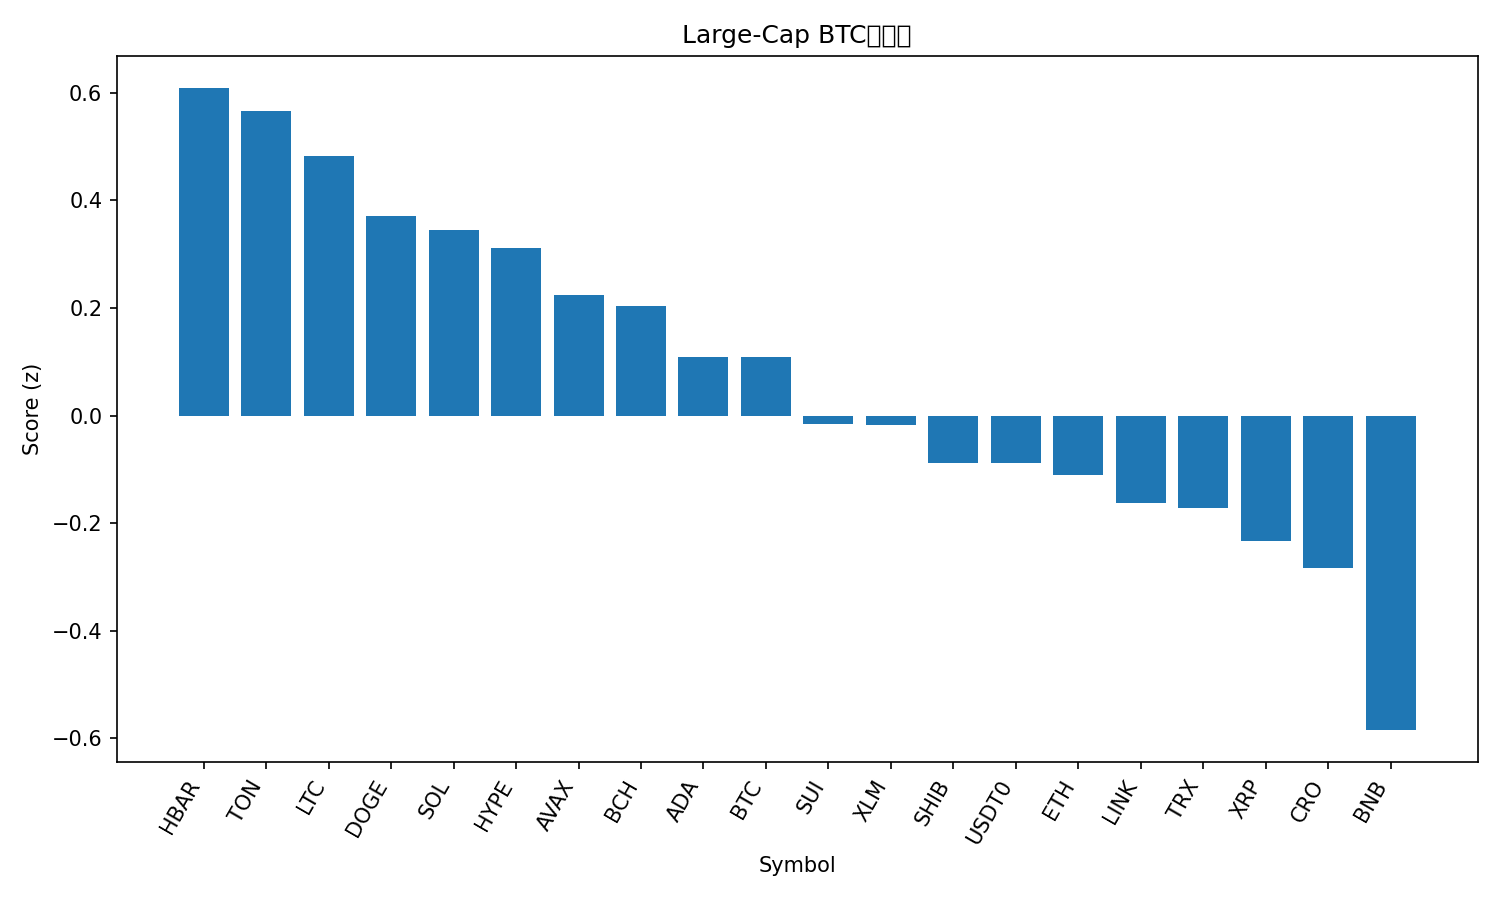

The file beside this chart, header and first rows:
rank, name, symbol, price_btc, price_usd, pct_1h_btc, pct_24h_btc, pct_7d_btc, market_cap_rank, market_cap_usd, volume_usd, score
1, Hedera, HBAR, 1.86e-06, 0.2116, 0.8308, -1.16, -5.369, 25, 8972066596, 221628998, 0.6088
2, Toncoin, TON, 2.331e-05, 2.65, 0.74, -0.6245, -7.272, 34, 6737026474, 130034936, 0.5667
3, Litecoin, LTC, 0.0009256, 105.1, 0.4482, -0.3499, -1.847, 27, 8022580019, 376725143, 0.4832
4, Dogecoin, DOGE, 2.03e-06, 0.2308, 0.4867, -0.518, -4.556, 9, 34865036483, 1929618617, 0.371
5, Solana, SOL, 0.001826, 207.3, 0.6394, -1.047, -6.476, 6, 112600842596, 6711983996, 0.3451
6, Hyperliquid, HYPE, 0.0003967, 45.05, 0.5458, -0.8232, -5.591, 19, 12205339948, 591246166, 0.3115
7, Avalanche, AVAX, 0.0002587, 29.37, 1.242, -2.706, -16.48, 18, 12383896145, 885759482, 0.2237
8, Bitcoin Cash, BCH, 0.004884, 554.5, 0.2547, -0.4288, -1.571, 22, 11052495136, 277128763, 0.2044
9, Cardano, ADA, 6.95e-06, 0.7892, 0.338, -0.7086, -4.515, 11, 28826001439, 1076646071, 0.1081
10, Bitcoin, BTC, 1.0, 113523, 0.0, 0.0, 0.0, 1, 2261875061359, 55510685206, 0.1081
11, Sui, SUI, 2.81e-05, 3.19, 0.5811, -1.881, -6.766, 21, 11381673927, 853172303, -0.0151
12, Stellar, XLM, 3.18e-06, 0.3611, 0.4287, -1.733, -2.98, 20, 11515118240, 217065401, -0.01774
13, Shiba Inu, SHIB, 1.02718e-10, 1.166e-05, 0.3882, -1.484, -5.085, 32, 6867515450, 150814564, -0.08739
14, USDT0, USDT0, 8.81e-06, 1.0, -0.1866, 0.4588, -0.6192, 30, 7538856984, 591563287, -0.08814
15, Ethereum, ETH, 0.03622, 4113, 0.07997, -0.7335, -2.26, 2, 496408130223, 32650542938, -0.1108
16, Chainlink, LINK, 0.0001865, 21.17, 0.1951, -1.021, -3.998, 16, 14348791670, 718544464, -0.1629
17, TRON, TRX, 2.94e-06, 0.3334, 0.03889, -0.6133, -2.12, 10, 31555534059, 562747083, -0.1721
18, XRP, XRP, 2.498e-05, 2.84, 0.0472, -0.8366, -2.372, 4, 169659979853, 4708288699, -0.2323
19, Cronos, CRO, 1.7e-06, 0.1935, -0.1452, 0.7306, -8.402, 33, 6739951324, 83079268, -0.2829
20, BNB, BNB, 0.00883, 1003, -0.1755, -0.9448, -2.555, 5, 139571158023, 2010332174, -0.5847
21, Figure Heloc, FIGR_HELOC, 8.74e-06, 0.9918, -0.07243, -4.892, -2.051, 17, 12642972005, 11891111, -1.638
